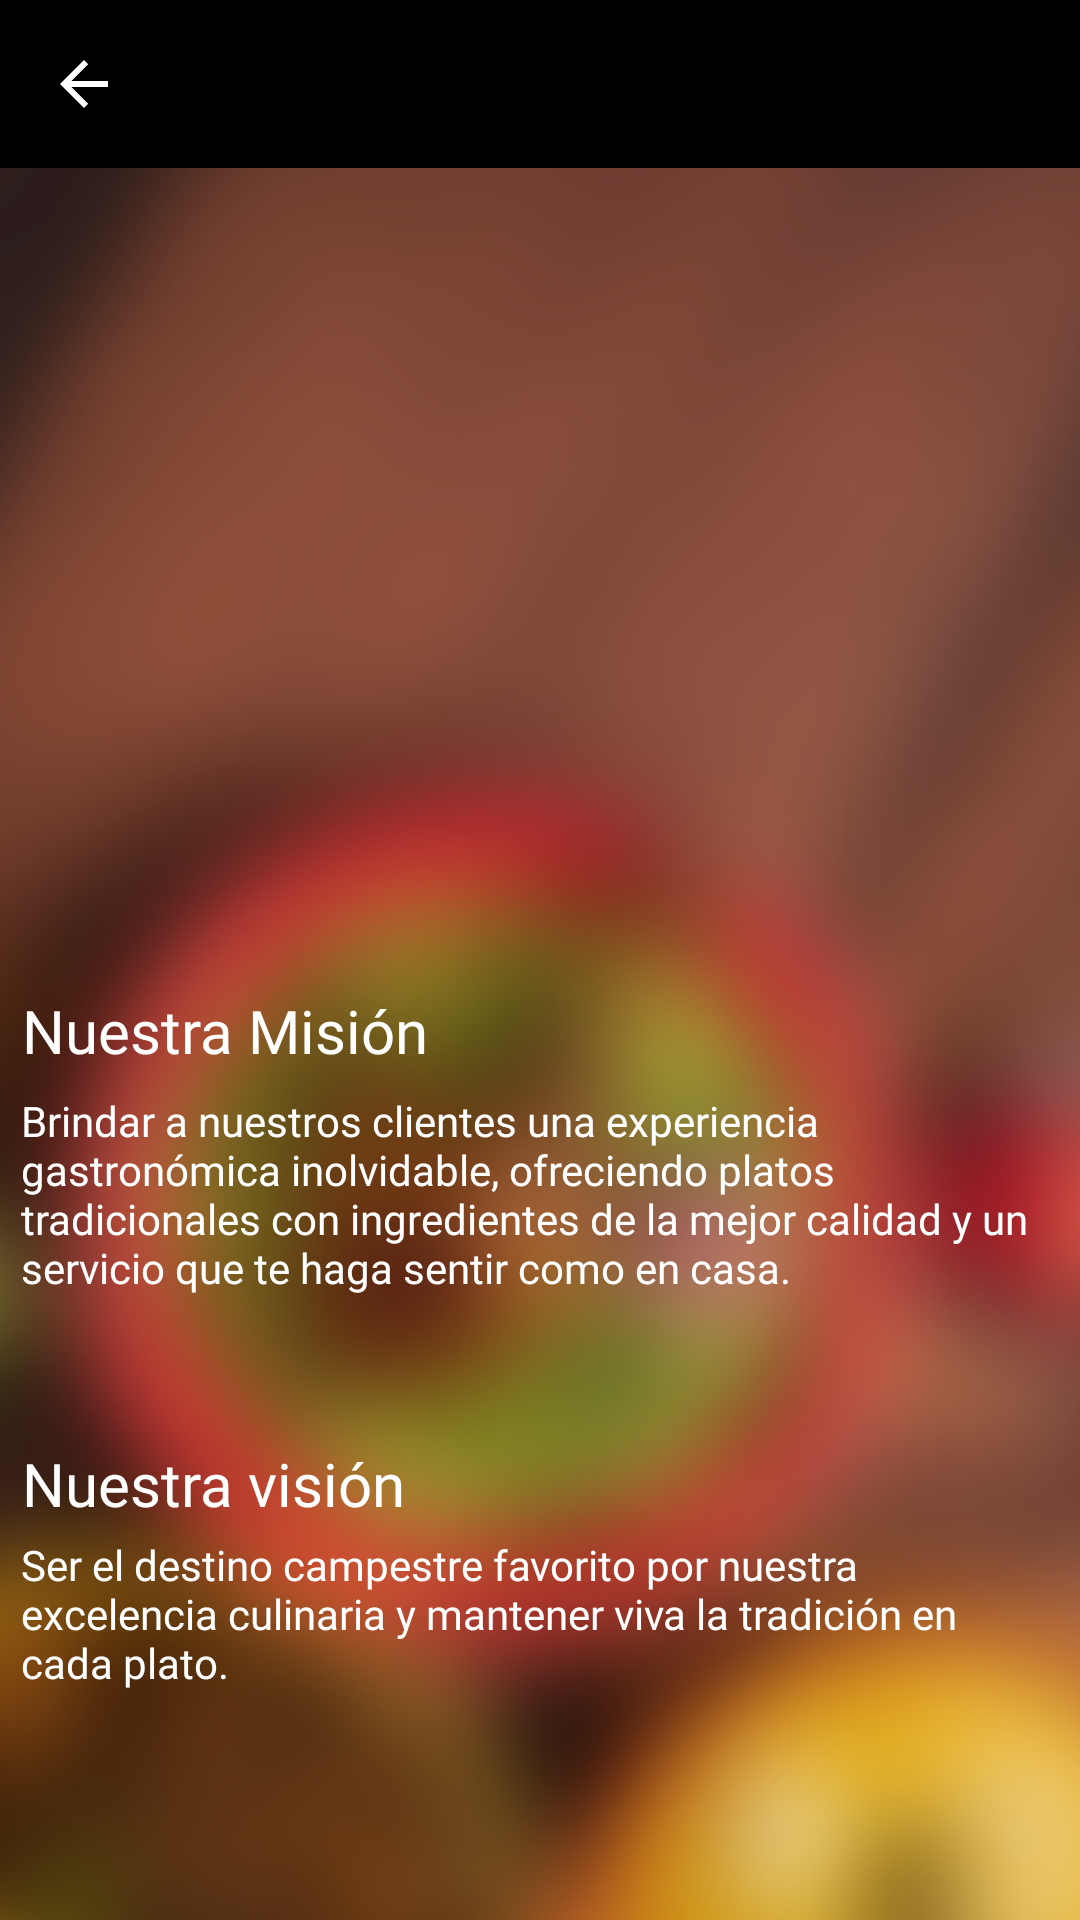

Write the Android layout XML for this screen, with the resource values it uses.
<!-- AndroidManifest.xml: activity theme Theme.MaterialComponents.Light.NoActionBar -->
<!-- res/layout/activity_vision_mision.xml -->
<?xml version="1.0" encoding="utf-8"?>
<androidx.constraintlayout.widget.ConstraintLayout xmlns:android="http://schemas.android.com/apk/res/android"
    xmlns:app="http://schemas.android.com/apk/res-auto"
    xmlns:tools="http://schemas.android.com/tools"
    android:layout_width="match_parent"
    android:layout_height="match_parent"
    android:background="@drawable/background_general_dos"
    tools:context=".ui.informacion.VisionMisionActivity">

    <include
        android:id="@+id/toolbar"
        layout="@layout/toolbar_personalizada"
        app:layout_constraintEnd_toEndOf="parent"
        app:layout_constraintStart_toStartOf="parent"
        app:layout_constraintTop_toTopOf="parent" />

    <ImageView
        android:id="@+id/imageView"
        android:layout_width="353dp"
        android:layout_height="254dp"
        android:scaleType="centerCrop"
        app:layout_constraintBottom_toBottomOf="parent"
        app:layout_constraintEnd_toEndOf="parent"
        app:layout_constraintStart_toStartOf="parent"
        app:layout_constraintTop_toTopOf="parent"
        app:layout_constraintVertical_bias="0.167"
        app:srcCompat="@drawable/vym" />

    <TextView
        android:id="@+id/textView2"
        android:layout_width="343dp"
        android:layout_height="28dp"
        android:fontFamily="@font/montserrat_medium"
        android:text="Nuestra Misión"
        android:textColor="#FFFFFF"
        android:textSize="20sp"
        app:layout_constraintBottom_toBottomOf="parent"
        app:layout_constraintEnd_toEndOf="parent"
        app:layout_constraintHorizontal_bias="0.426"
        app:layout_constraintStart_toStartOf="parent"
        app:layout_constraintTop_toTopOf="parent"
        app:layout_constraintVertical_bias="0.539" />

    <TextView
        android:id="@+id/textView19"
        android:layout_width="343dp"
        android:layout_height="28dp"
        android:fontFamily="@font/montserrat_medium"
        android:text="Nuestra visión"
        android:textColor="#FFFFFF"
        android:textSize="20sp"
        app:layout_constraintBottom_toBottomOf="parent"
        app:layout_constraintEnd_toEndOf="parent"
        app:layout_constraintHorizontal_bias="0.426"
        app:layout_constraintStart_toStartOf="parent"
        app:layout_constraintTop_toTopOf="parent"
        app:layout_constraintVertical_bias="0.786" />

    <TextView
        android:id="@+id/textView4"
        android:layout_width="344dp"
        android:layout_height="104dp"
        android:fontFamily="@font/montserrat_medium"
        android:text="Brindar a nuestros clientes una experiencia gastronómica inolvidable, ofreciendo platos tradicionales con ingredientes de la mejor calidad y un servicio que te haga sentir como en casa."
        android:textColor="#FFFFFF"
        android:textSize="14sp"
        app:layout_constraintBottom_toBottomOf="parent"
        app:layout_constraintEnd_toEndOf="parent"
        app:layout_constraintHorizontal_bias="0.432"
        app:layout_constraintStart_toStartOf="parent"
        app:layout_constraintTop_toTopOf="parent"
        app:layout_constraintVertical_bias="0.679" />

    <TextView
        android:id="@+id/textView20"
        android:layout_width="344dp"
        android:layout_height="104dp"
        android:fontFamily="@font/montserrat_medium"
        android:text="Ser el destino campestre favorito por nuestra excelencia culinaria y mantener viva la tradición en cada plato."
        android:textColor="#FFFFFF"
        android:textSize="14sp"
        app:layout_constraintBottom_toBottomOf="parent"
        app:layout_constraintEnd_toEndOf="parent"
        app:layout_constraintHorizontal_bias="0.432"
        app:layout_constraintStart_toStartOf="parent"
        app:layout_constraintTop_toTopOf="parent"
        app:layout_constraintVertical_bias="0.955" />

</androidx.constraintlayout.widget.ConstraintLayout>
<!-- res/layout/toolbar_personalizada.xml (included above) -->
<?xml version="1.0" encoding="utf-8"?>
<androidx.appcompat.widget.Toolbar
    xmlns:android="http://schemas.android.com/apk/res/android"
    xmlns:app="http://schemas.android.com/apk/res-auto"
    android:layout_width="match_parent"
    android:layout_height="?attr/actionBarSize"
    android:background="#000000"
    app:navigationIcon="@drawable/abc_vector_test"
    app:navigationIconTint="#FFFFFF" />
<!-- resources referenced by this layout -->
<resources>
  <!-- drawable background_general_dos: png bitmap (drawable, 521580 bytes) -->
</resources>
